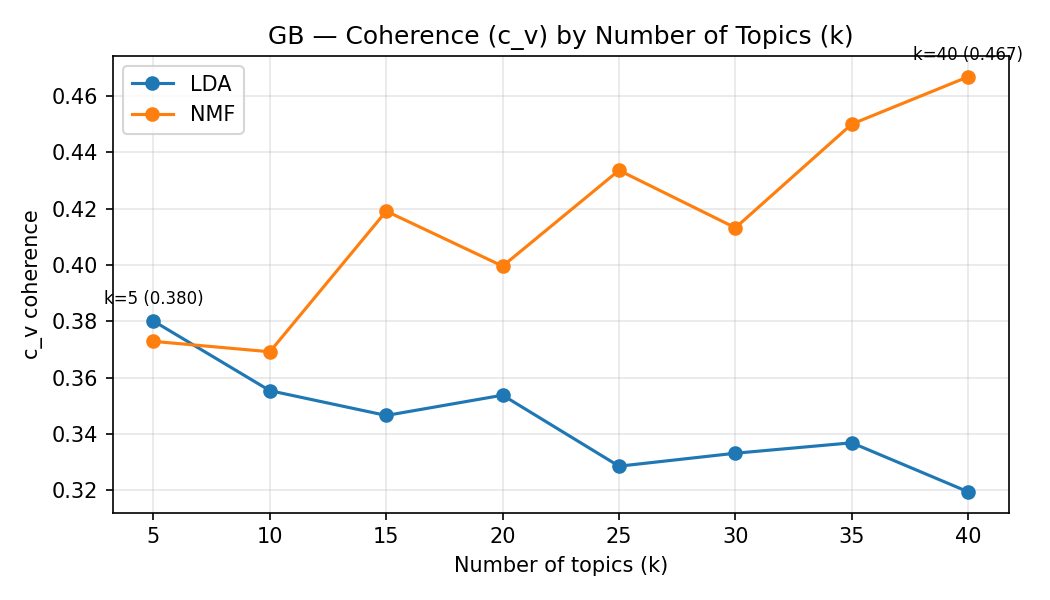

The file beside this chart, header and first rows:
model, market, k, c_v, topic_diversity
lda, GB, 5, 0.3801, 0.6
nmf, GB, 5, 0.3729, 0.74
lda, GB, 10, 0.3554, 0.57
nmf, GB, 10, 0.3692, 0.68
lda, GB, 15, 0.3466, 0.5467
nmf, GB, 15, 0.4191, 0.6533
lda, GB, 20, 0.3538, 0.485
nmf, GB, 20, 0.3996, 0.6
lda, GB, 25, 0.3286, 0.512
nmf, GB, 25, 0.4336, 0.572
lda, GB, 30, 0.3332, 0.4833
nmf, GB, 30, 0.4132, 0.6033
lda, GB, 35, 0.3369, 0.4571
nmf, GB, 35, 0.45, 0.5771
lda, GB, 40, 0.3195, 0.4625
nmf, GB, 40, 0.4668, 0.57
